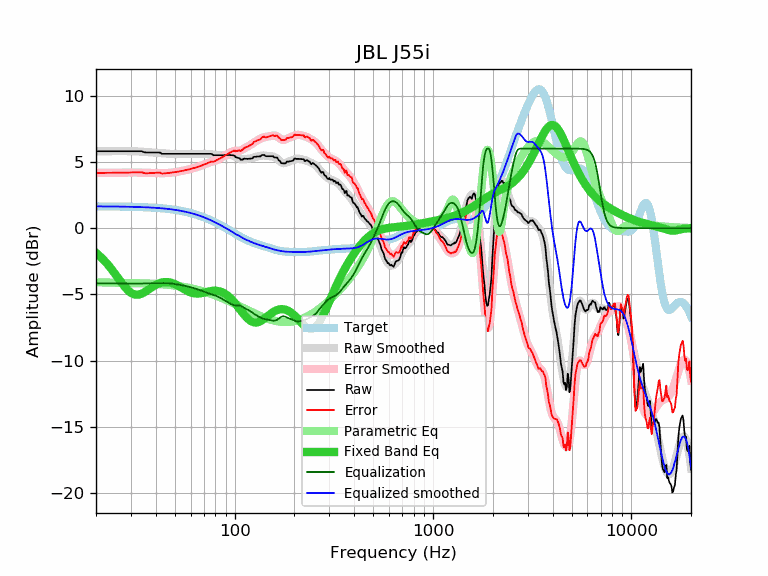

Data behind this chart, as committed beside it:
frequency, raw, error, smoothed, error_smoothed, equalization, parametric_eq, equalized_raw, equalized_smoothed, target
20, 5.80, 4.16, 5.80, 4.16, -4.16, -1.87, 1.64, 1.64, 1.64
21, 5.80, 4.16, 5.80, 4.16, -4.16, -2.14, 1.64, 1.64, 1.64
22, 5.80, 4.17, 5.80, 4.17, -4.17, -2.44, 1.64, 1.64, 1.64
23, 5.80, 4.17, 5.80, 4.17, -4.17, -2.77, 1.63, 1.63, 1.63
24, 5.80, 4.17, 5.80, 4.17, -4.17, -3.11, 1.63, 1.63, 1.63
25, 5.80, 4.17, 5.80, 4.17, -4.17, -3.46, 1.63, 1.63, 1.63
26, 5.80, 4.18, 5.80, 4.18, -4.18, -3.82, 1.62, 1.62, 1.62
27, 5.80, 4.18, 5.81, 4.18, -4.18, -4.15, 1.62, 1.62, 1.62
28, 5.80, 4.18, 5.81, 4.19, -4.19, -4.45, 1.61, 1.62, 1.62
29, 5.80, 4.19, 5.81, 4.19, -4.19, -4.70, 1.61, 1.61, 1.61
30, 5.80, 4.19, 5.80, 4.20, -4.20, -4.88, 1.61, 1.61, 1.61
31, 5.80, 4.20, 5.80, 4.20, -4.20, -4.99, 1.61, 1.60, 1.60
32, 5.80, 4.21, 5.79, 4.19, -4.19, -5.03, 1.61, 1.60, 1.60
33, 5.80, 4.21, 5.78, 4.19, -4.19, -5.01, 1.61, 1.59, 1.59
34, 5.80, 4.22, 5.77, 4.18, -4.18, -4.95, 1.62, 1.58, 1.58
35, 5.72, 4.15, 5.75, 4.18, -4.18, -4.85, 1.55, 1.58, 1.58
36, 5.70, 4.13, 5.74, 4.17, -4.17, -4.73, 1.53, 1.57, 1.57
37, 5.70, 4.14, 5.72, 4.16, -4.16, -4.61, 1.54, 1.56, 1.56
38, 5.70, 4.15, 5.71, 4.16, -4.16, -4.49, 1.54, 1.55, 1.55
39, 5.70, 4.16, 5.70, 4.16, -4.16, -4.38, 1.54, 1.54, 1.54
40, 5.70, 4.17, 5.68, 4.15, -4.15, -4.29, 1.55, 1.53, 1.53
41, 5.70, 4.18, 5.67, 4.15, -4.15, -4.21, 1.55, 1.52, 1.52
42, 5.70, 4.20, 5.66, 4.15, -4.15, -4.15, 1.55, 1.51, 1.51
43, 5.60, 4.11, 5.64, 4.15, -4.15, -4.10, 1.45, 1.49, 1.49
44, 5.60, 4.12, 5.63, 4.15, -4.15, -4.08, 1.45, 1.48, 1.48
45, 5.60, 4.14, 5.62, 4.15, -4.15, -4.07, 1.45, 1.46, 1.46
46, 5.60, 4.15, 5.61, 4.16, -4.16, -4.07, 1.44, 1.45, 1.45
47, 5.60, 4.17, 5.60, 4.17, -4.17, -4.10, 1.43, 1.43, 1.43
48, 5.60, 4.19, 5.60, 4.18, -4.18, -4.13, 1.42, 1.42, 1.42
49, 5.60, 4.20, 5.60, 4.20, -4.20, -4.17, 1.40, 1.40, 1.40
50, 5.60, 4.22, 5.60, 4.22, -4.22, -4.23, 1.38, 1.38, 1.38
51, 5.60, 4.24, 5.60, 4.24, -4.24, -4.29, 1.36, 1.36, 1.36
52, 5.60, 4.26, 5.60, 4.26, -4.26, -4.35, 1.34, 1.34, 1.34
53, 5.60, 4.29, 5.60, 4.29, -4.29, -4.42, 1.32, 1.32, 1.32
54, 5.60, 4.31, 5.60, 4.31, -4.31, -4.49, 1.29, 1.29, 1.29
55, 5.60, 4.33, 5.60, 4.33, -4.33, -4.57, 1.27, 1.27, 1.27
56, 5.60, 4.36, 5.60, 4.36, -4.36, -4.63, 1.25, 1.25, 1.25
57, 5.60, 4.38, 5.60, 4.38, -4.38, -4.70, 1.22, 1.22, 1.22
58, 5.60, 4.41, 5.60, 4.41, -4.41, -4.76, 1.19, 1.19, 1.19
59, 5.60, 4.43, 5.60, 4.43, -4.43, -4.81, 1.17, 1.17, 1.17
60, 5.60, 4.46, 5.60, 4.46, -4.46, -4.85, 1.14, 1.14, 1.14
61, 5.60, 4.49, 5.60, 4.49, -4.49, -4.88, 1.11, 1.11, 1.11
62, 5.60, 4.52, 5.60, 4.52, -4.52, -4.91, 1.08, 1.08, 1.08
63, 5.60, 4.55, 5.60, 4.55, -4.55, -4.93, 1.05, 1.05, 1.05
64, 5.60, 4.58, 5.60, 4.58, -4.58, -4.94, 1.02, 1.02, 1.02
65, 5.60, 4.62, 5.60, 4.62, -4.62, -4.94, 0.99, 0.99, 0.99
66, 5.60, 4.65, 5.60, 4.65, -4.65, -4.93, 0.95, 0.95, 0.95
67, 5.60, 4.68, 5.60, 4.68, -4.68, -4.92, 0.92, 0.92, 0.92
68, 5.60, 4.72, 5.60, 4.72, -4.72, -4.91, 0.88, 0.88, 0.88
69, 5.60, 4.75, 5.61, 4.76, -4.76, -4.89, 0.85, 0.85, 0.85
70, 5.60, 4.79, 5.61, 4.79, -4.79, -4.87, 0.81, 0.81, 0.81
71, 5.60, 4.83, 5.61, 4.83, -4.83, -4.84, 0.77, 0.78, 0.78
72, 5.60, 4.86, 5.61, 4.87, -4.87, -4.82, 0.74, 0.74, 0.74
73, 5.60, 4.90, 5.60, 4.90, -4.90, -4.80, 0.70, 0.70, 0.70
74, 5.60, 4.94, 5.59, 4.93, -4.93, -4.78, 0.67, 0.66, 0.66
75, 5.60, 4.98, 5.58, 4.96, -4.96, -4.76, 0.64, 0.62, 0.62
76, 5.60, 5.02, 5.57, 4.99, -4.99, -4.75, 0.62, 0.59, 0.59
77, 5.57, 5.03, 5.56, 5.01, -5.01, -4.73, 0.56, 0.55, 0.55
78, 5.50, 5.00, 5.54, 5.03, -5.03, -4.73, 0.47, 0.51, 0.51
79, 5.50, 5.04, 5.53, 5.06, -5.06, -4.72, 0.44, 0.47, 0.47
... 553 more rows
